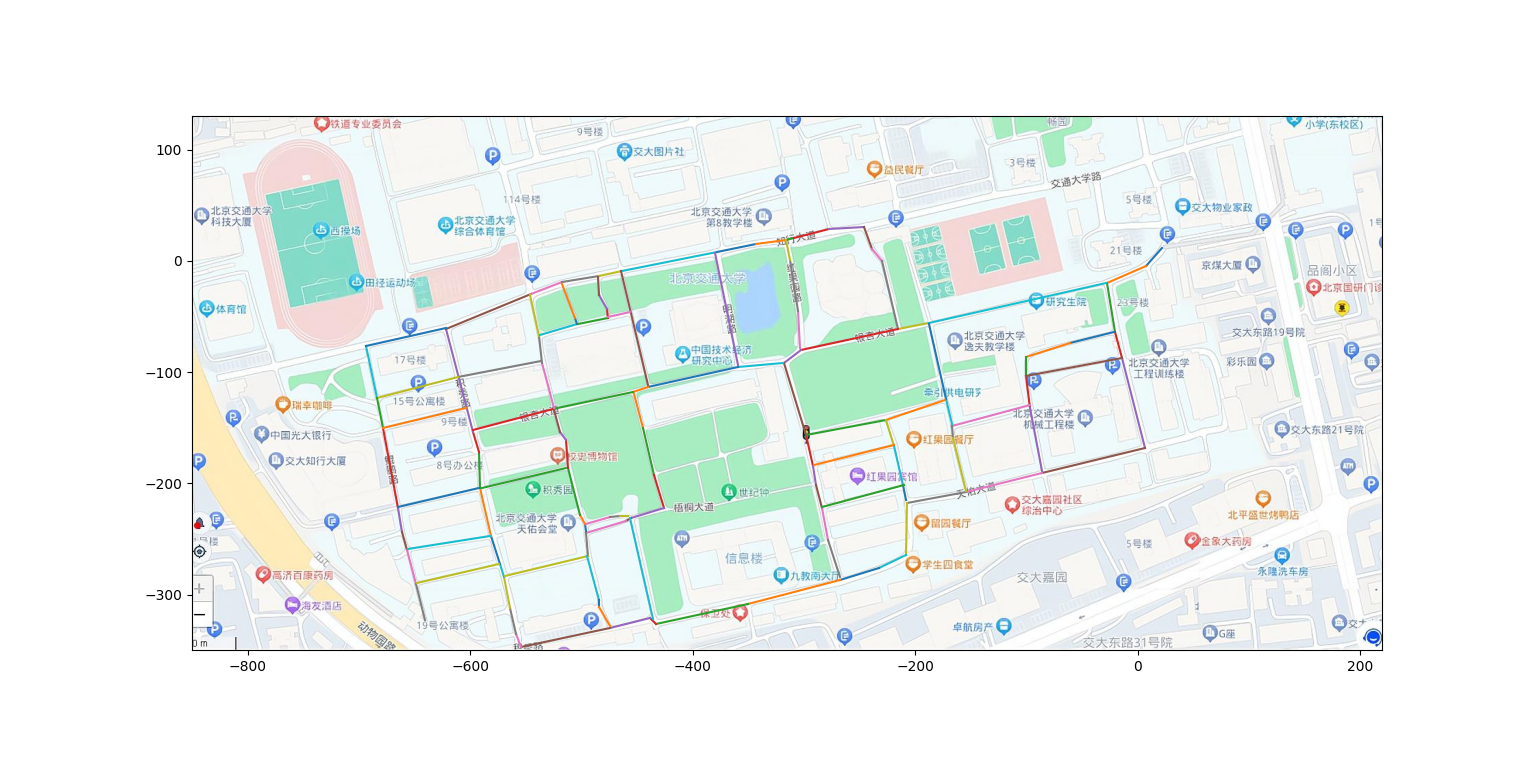

Source data for this figure (header and first rows):
Lid, Start_x, Start_y, End_x, End_y
0, 21.89, 11.61, 7.51, -4.569
1, 7.51, -4.569, -27.55, -19.85
2, -27.55, -19.85, -20.35, -63.89
3, -20.35, -63.89, -14.06, -87.26
4, -14.06, -87.26, 6.611, -168.2
5, 6.611, -168.2, -85.97, -190.6
6, -85.97, -190.6, -154.3, -207.7
7, -154.3, -207.7, -207.3, -217.6
8, -207.3, -217.6, -208.2, -264.3
9, -208.2, -264.3, -232.5, -276
10, -232.5, -276, -267.5, -286.8
11, -267.5, -286.8, -350.2, -308.4
12, -350.2, -308.4, -432.9, -326.4
13, -432.9, -326.4, -435.6, -321.9
14, -435.6, -321.9, -474.3, -330
15, -474.3, -330, -554.3, -347
16, -554.3, -347, -558.8, -335.3
17, -558.8, -335.3, -564.2, -312
18, -564.2, -312, -569.6, -284.1
19, -569.6, -284.1, -573.2, -272.4
20, -573.2, -272.4, -581.2, -247.3
21, -581.2, -247.3, -589.3, -204.1
22, -589.3, -204.1, -592, -171.8
23, -592, -171.8, -597.4, -153.8
24, -597.4, -153.8, -621.7, -61.2
25, -621.7, -61.2, -546.2, -30.64
26, -546.2, -30.64, -517.4, -20.75
27, -517.4, -20.75, -485.1, -14.46
28, -485.1, -14.46, -464.4, -9.063
29, -464.4, -9.063, -379.9, 7.117
30, -379.9, 7.117, -343, 15.21
31, -343, 15.21, -316.1, 18.8
32, -316.1, 18.8, -308.9, 20.6
33, -308.9, 20.6, -277.4, 28.69
34, -277.4, 28.69, -246, 30.49
35, -246, 30.49, -238.8, 10.71
36, -238.8, 10.71, -229.8, -0.07422
37, -229.8, -0.07422, -215.4, -61.2
38, -215.4, -61.2, -187.5, -56.7
39, -187.5, -56.7, -27.55, -19.85
40, -20.35, -63.89, -60.8, -73.78
41, -60.8, -73.78, -100.4, -86.36
42, -100.4, -86.36, -100.4, -103.4
43, -100.4, -103.4, -96.76, -132.2
44, -96.76, -132.2, -85.97, -190.6
45, -14.06, -87.26, -100.4, -103.4
46, -96.76, -132.2, -166.9, -148.4
47, -166.9, -148.4, -166, -159.2
48, -166, -159.2, -154.3, -207.7
49, -166.9, -148.4, -173.2, -125
50, -173.2, -125, -187.5, -56.7
51, -173.2, -125, -226.2, -143
52, -226.2, -143, -298.1, -156.5
53, -298.1, -156.5, -291.8, -184.3
54, -291.8, -184.3, -289.1, -201.4
55, -289.1, -201.4, -283.7, -222.1
56, -283.7, -222.1, -278.3, -250.9
57, -278.3, -250.9, -267.5, -286.8
58, -226.2, -143, -219, -166.4
59, -219, -166.4, -210.3, -203.9
... 64 more rows
